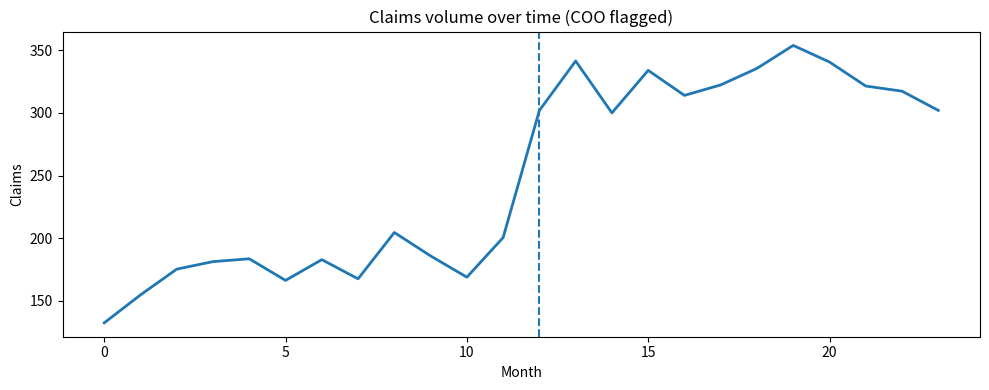
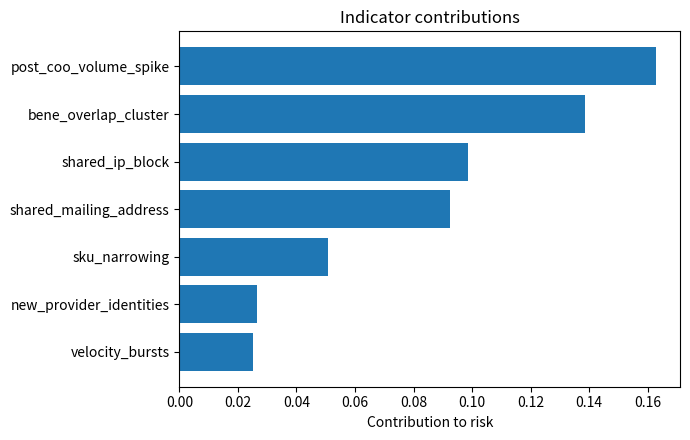
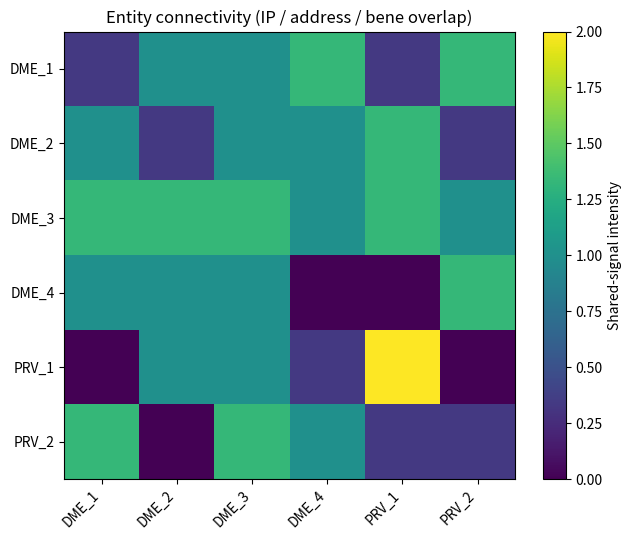
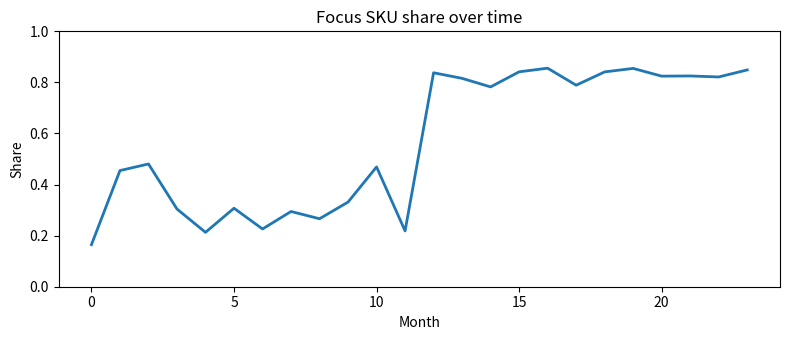

These charts were generated, in order, by the following Python code:
#!/usr/bin/env python3
# -*- coding: utf-8 -*-
"""
lodestar_mock.py
Creates a synthetic 'Lodestar' investigation card + figures.

Outputs (in ./outputs):
  - lodestar_summary_card.txt           # text summary (copy into a slide/note)
  - lodestar_timeline.png               # claims volume over time + change-point
  - lodestar_feature_contribs.png       # SHAP-style bar of indicator contributions
  - lodestar_entity_heatmap.png         # entity x entity heatmap of shared signals
  - lodestar_sku_concentration.png      # SKU share over time

Customize the "CONFIG" block to change ring size/weights.
"""

import os
import math
import random
from dataclasses import dataclass
from typing import List, Dict, Tuple

import numpy as np
import pandas as pd
import matplotlib.pyplot as plt

# -------------------------
# CONFIG
# -------------------------
RANDOM_SEED = 7
N_DME = 4
N_PRESCRIBERS = 2
N_BENES = 80
MONTHS = 24
COO_MONTH = 12                 # change-of-ownership event month (0-indexed)
BASELINE_MEAN = 180            # baseline monthly claims
POST_COO_MULT = 1.75           # volume multiplier after COO
SKU_SPACE = ["catheterA", "catheterB", "catheterC", "walker", "brace", "tubing"]
POST_COO_SKU_FOCUS = ["catheterA", "catheterB"]  # SKU narrowing after COO

# Indicator weights (0-1; will be normalized internally)
INDICATOR_WEIGHTS = {
    "post_coo_volume_spike": 1.0,
    "sku_narrowing": 0.9,
    "shared_ip_block": 0.7,
    "shared_mailing_address": 0.6,
    "bene_overlap_cluster": 0.9,
    "velocity_bursts": 0.6,
    "new_provider_identities": 0.5,
}

# Non-nefarious explanation catalog (choose a few based on triggered indicators)
BENIGN_EXPLANATIONS = {
    "post_coo_volume_spike": "Legit new ownership ramp (marketing push, new referral partners).",
    "sku_narrowing": "Clinical mix shift (e.g., new post-acute contracts) or formulary changes.",
    "shared_ip_block": "Shared billing vendor or managed service using NAT.",
    "shared_mailing_address": "Consolidated mailroom or P.O. box for a management company.",
    "bene_overlap_cluster": "Regional disease outbreak or localized outreach program.",
    "velocity_bursts": "Seasonality, supplier backlog clearing, or EMR batch submission.",
    "new_provider_identities": "Acquisitions, locums placements, or credentialing transitions.",
}

# -------------------------
# UTILITIES
# -------------------------
np.random.seed(RANDOM_SEED)
random.seed(RANDOM_SEED)

def ensure_dir(path: str):
    os.makedirs(path, exist_ok=True)

def softmax(x: np.ndarray) -> np.ndarray:
    ex = np.exp(x - np.max(x))
    return ex / ex.sum()

def normalize_0_1(x: np.ndarray) -> np.ndarray:
    mn, mx = np.min(x), np.max(x)
    if mx == mn:
        return np.zeros_like(x)
    return (x - mn) / (mx - mn)

# -------------------------
# SYNTHETIC DATA GENERATION
# -------------------------
@dataclass
class Entity:
    id: str
    type: str  # "DME" or "Prescriber"

def synth_ring(n_dme: int, n_prescribers: int) -> Tuple[List[Entity], List[Entity]]:
    dmes = [Entity(id=f"DME_{i+1}", type="DME") for i in range(n_dme)]
    pres = [Entity(id=f"PRV_{i+1}", type="Prescriber") for i in range(n_prescribers)]
    return dmes, pres

def synth_monthly_claims(months: int, baseline: int, post_mult: float, coo_m: int) -> np.ndarray:
    base = np.random.poisson(lam=baseline, size=months).astype(float)
    # Add mild trend + noise
    drift = np.linspace(-10, 15, months)
    noise = np.random.normal(0, 8, months)
    base = np.clip(base + drift + noise, 20, None)
    # Apply change-of-ownership jump
    base[coo_m:] *= post_mult
    return base

def synth_sku_mix(months: int, skus: List[str], focus: List[str], coo_m: int) -> pd.DataFrame:
    """
    Returns DataFrame with columns: month, sku, share (sums to 1 by month).
    Pre-COO: diverse mix. Post-COO: concentrates into 'focus' SKUs.
    """
    rows = []
    for m in range(months):
        if m < coo_m:
            logits = np.random.normal(0, 0.6, len(skus))
        else:
            logits = np.array([1.5 if s in focus else -0.6 for s in skus]) + np.random.normal(0, 0.3, len(skus))
        share = softmax(logits)
        for s, p in zip(skus, share):
            rows.append({"month": m, "sku": s, "share": p})
    return pd.DataFrame(rows)

def synth_shared_signals(dmes: List[Entity], pres: List[Entity]) -> Dict[str, Dict[str, int]]:
    """
    Fake 'shared' features counts between entities: shared IPs, addresses, bene overlap.
    Returns a dict keyed by indicator to a square matrix (pandas DataFrame) of intensity.
    """
    entities = dmes + pres
    n = len(entities)
    base = np.random.randint(0, 2, size=(n, n))
    base = np.maximum(base, base.T)  # symmetric

    # Intensify inside the DME cluster to suggest a ring
    for i, e_i in enumerate(entities):
        for j, e_j in enumerate(entities):
            if i >= j: 
                continue
            if e_i.type == "DME" and e_j.type == "DME":
                if np.random.rand() < 0.7:
                    base[i, j] = base[j, i] = 1

    # Layer individual signal matrices
    def jitter(mat, p):
        out = mat.copy().astype(float)
        noise = np.random.binomial(1, p, size=out.shape)
        out = np.clip(out + noise, 0, 2)
        return out

    mats = {
        "shared_ip_block": jitter(base, 0.15),
        "shared_mailing_address": jitter(base, 0.10),
        "bene_overlap_cluster": jitter(base, 0.20),
    }
    # to DataFrames with labels
    labels = [e.id for e in entities]
    return {k: pd.DataFrame(v, index=labels, columns=labels) for k, v in mats.items()}

def synth_velocity(months: int, series: np.ndarray) -> float:
    """
    Simple velocity burst score: fraction of months where month over month jump > threshold.
    """
    diffs = np.diff(series)
    thresh = np.percentile(np.abs(diffs), 75)  # top quartile changes
    bursts = (diffs > thresh).mean()
    return float(bursts)

def sku_narrowing_score(sku_df: pd.DataFrame, coo_m: int) -> float:
    """
    1 - (post-COO entropy / pre-COO entropy) -> higher = narrower post COO.
    """
    def entropy(shares):
        s = np.clip(shares, 1e-9, 1.0)
        return -np.sum(s * np.log(s))
    pre = sku_df[sku_df["month"] < coo_m].groupby("sku")["share"].mean().values
    post = sku_df[sku_df["month"] >= coo_m].groupby("sku")["share"].mean().values
    return float(1.0 - (entropy(post) / max(entropy(pre), 1e-6)))

def coo_spike_score(series: np.ndarray, coo_m: int) -> float:
    pre = series[:coo_m].mean()
    post = series[coo_m:].mean()
    if pre <= 0:
        return 0.0
    return float((post - pre) / pre)

def shared_signal_strength(mats: Dict[str, pd.DataFrame]) -> Dict[str, float]:
    return {k: float((v.values[np.triu_indices_from(v.values, 1)] > 0).mean()) for k, v in mats.items()}

# -------------------------
# RISK SCORING
# -------------------------
def weighted_risk(indicators: Dict[str, float], weights: Dict[str, float]) -> Tuple[float, Dict[str, float]]:
    # normalize indicators to 0-1 per indicator via clipping
    norm_ind = {k: float(np.clip(v, 0, 1)) for k, v in indicators.items()}
    w = np.array([weights[k] for k in norm_ind.keys()], dtype=float)
    w = w / (w.sum() + 1e-9)
    x = np.array([norm_ind[k] for k in norm_ind.keys()], dtype=float)
    contrib = w * x
    score = float(contrib.sum())
    # map back contributions
    return score, {k: float(c) for k, c in zip(norm_ind.keys(), contrib)}

def pick_benign_explanations(indicators: Dict[str, float], k=3) -> List[str]:
    # choose explanations for highest indicators
    top = sorted(indicators.items(), key=lambda kv: kv[1], reverse=True)
    picks = []
    for name, _ in top:
        if name in BENIGN_EXPLANATIONS and BENIGN_EXPLANATIONS[name] not in picks:
            picks.append(BENIGN_EXPLANATIONS[name])
        if len(picks) >= k:
            break
    return picks

# -------------------------
# PLOTTING
# -------------------------
def plot_timeline(series: np.ndarray, coo_m: int, outpath: str):
    plt.figure(figsize=(10, 4))
    plt.plot(np.arange(len(series)), series, linewidth=2)
    plt.axvline(coo_m, linestyle="--")
    plt.title("Claims volume over time (COO flagged)")
    plt.xlabel("Month")
    plt.ylabel("Claims")
    plt.tight_layout()
    plt.savefig(outpath, dpi=150)
    plt.close()

def plot_feature_contribs(contribs: Dict[str, float], outpath: str):
    names = list(contribs.keys())
    vals = np.array(list(contribs.values()))
    order = np.argsort(vals)
    plt.figure(figsize=(7, 4.5))
    plt.barh(np.array(names)[order], vals[order])
    plt.xlabel("Contribution to risk")
    plt.title("Indicator contributions")
    plt.tight_layout()
    plt.savefig(outpath, dpi=150)
    plt.close()

def plot_entity_heatmap(mats: Dict[str, pd.DataFrame], outpath: str):
    # Combine signals into a single intensity matrix for display
    keys = list(mats.keys())
    combo = sum(mats[k].values for k in keys) / max(len(keys), 1)
    labels = list(mats[keys[0]].index)
    plt.figure(figsize=(6.5, 5.5))
    plt.imshow(combo, aspect='auto')
    plt.xticks(ticks=np.arange(len(labels)), labels=labels, rotation=45, ha='right')
    plt.yticks(ticks=np.arange(len(labels)), labels=labels)
    plt.colorbar(label="Shared-signal intensity")
    plt.title("Entity connectivity (IP / address / bene overlap)")
    plt.tight_layout()
    plt.savefig(outpath, dpi=150)
    plt.close()

def plot_sku_concentration(sku_df: pd.DataFrame, outpath: str):
    # show share of focal SKUs over time
    focus = (sku_df[sku_df["sku"].isin(POST_COO_SKU_FOCUS)]
             .groupby("month")["share"].sum().reset_index())
    plt.figure(figsize=(8, 3.5))
    plt.plot(focus["month"], focus["share"], linewidth=2)
    plt.ylim(0, 1)
    plt.title("Focus SKU share over time")
    plt.xlabel("Month")
    plt.ylabel("Share")
    plt.tight_layout()
    plt.savefig(outpath, dpi=150)
    plt.close()

# -------------------------
# MAIN
# -------------------------
def main():
    ensure_dir("outputs")

    # 1) Entities
    dmes, pres = synth_ring(N_DME, N_PRESCRIBERS)
    entities = dmes + pres

    # 2) Time series + SKU mix
    series = synth_monthly_claims(MONTHS, BASELINE_MEAN, POST_COO_MULT, COO_MONTH)
    sku_df = synth_sku_mix(MONTHS, SKU_SPACE, POST_COO_SKU_FOCUS, COO_MONTH)

    # 3) Shared signals
    mats = synth_shared_signals(dmes, pres)

    # 4) Indicators
    indicators = {}
    indicators["post_coo_volume_spike"] = coo_spike_score(series, COO_MONTH)             # ~0..1+
    indicators["sku_narrowing"] = np.clip(sku_narrowing_score(sku_df, COO_MONTH), 0, 1)  # 0..1
    ss = shared_signal_strength(mats)
    indicators.update(ss)                                                                 # 0..1-ish
    indicators["velocity_bursts"] = synth_velocity(MONTHS, series)                        # 0..1
    indicators["new_provider_identities"] = float(np.random.beta(2, 5))                   # proxy

    # 5) Score + contributions
    risk_score_0_1, contribs = weighted_risk(indicators, INDICATOR_WEIGHTS)
    overall_risk_percent = int(round(100 * np.clip(risk_score_0_1, 0, 1)))

    # 6) Build “why surfaced” (top contributing reasons)
    why = sorted(contribs.items(), key=lambda kv: kv[1], reverse=True)
    top_why = [f"{k.replace('_',' ')}" for k, _ in why[:4]]

    # 7) Benign explanations
    benign = pick_benign_explanations(indicators, k=3)

    # 8) Save figures
    plot_timeline(series, COO_MONTH, "outputs/lodestar_timeline.png")
    plot_feature_contribs(contribs, "outputs/lodestar_feature_contribs.png")
    plot_entity_heatmap(mats, "outputs/lodestar_entity_heatmap.png")
    plot_sku_concentration(sku_df, "outputs/lodestar_sku_concentration.png")

    # 9) Assemble ring roster + joined signals per entity
    #    Show, for each DME, what it shares with others (IP/address/bene overlap)
    def summarize_entity(eid: str) -> Dict[str, str]:
        row = {}
        for sig, df in mats.items():
            # sum of connections from eid to others
            s = df.loc[eid].copy()
            s = s.drop(eid, errors="ignore")
            row[sig] = f"{int((s>0).sum())} links"
        return row

    roster_rows = []
    for e in entities:
        row = {"entity": e.id, "type": e.type}
        row.update(summarize_entity(e.id))
        roster_rows.append(row)
    roster = pd.DataFrame(roster_rows)

    # 10) Text summary card
    summary_lines = []
    summary_lines.append("=== Lodestar – Mock Investigation Card ===")
    summary_lines.append(f"Overall Risk: {overall_risk_percent}%")
    summary_lines.append("")
    summary_lines.append("Ring roster (entities & shared-signal links):")
    summary_lines.append(roster.to_string(index=False))
    summary_lines.append("")
    summary_lines.append("Why we surfaced this:")
    for s in top_why:
        summary_lines.append(f"  • {s}")
    summary_lines.append("")
    summary_lines.append("Possible non-nefarious explanations:")
    for b in benign:
        summary_lines.append(f"  • {b}")
    summary_lines.append("")
    summary_lines.append("Figures saved:")
    summary_lines.append("  • outputs/lodestar_timeline.png")
    summary_lines.append("  • outputs/lodestar_feature_contribs.png")
    summary_lines.append("  • outputs/lodestar_entity_heatmap.png")
    summary_lines.append("  • outputs/lodestar_sku_concentration.png")

    with open("outputs/lodestar_summary_card.txt", "w") as f:
        f.write("\n".join(summary_lines))

    # Also print to console for quick copy/paste
    print("\n".join(summary_lines))

if __name__ == "__main__":
    main()
